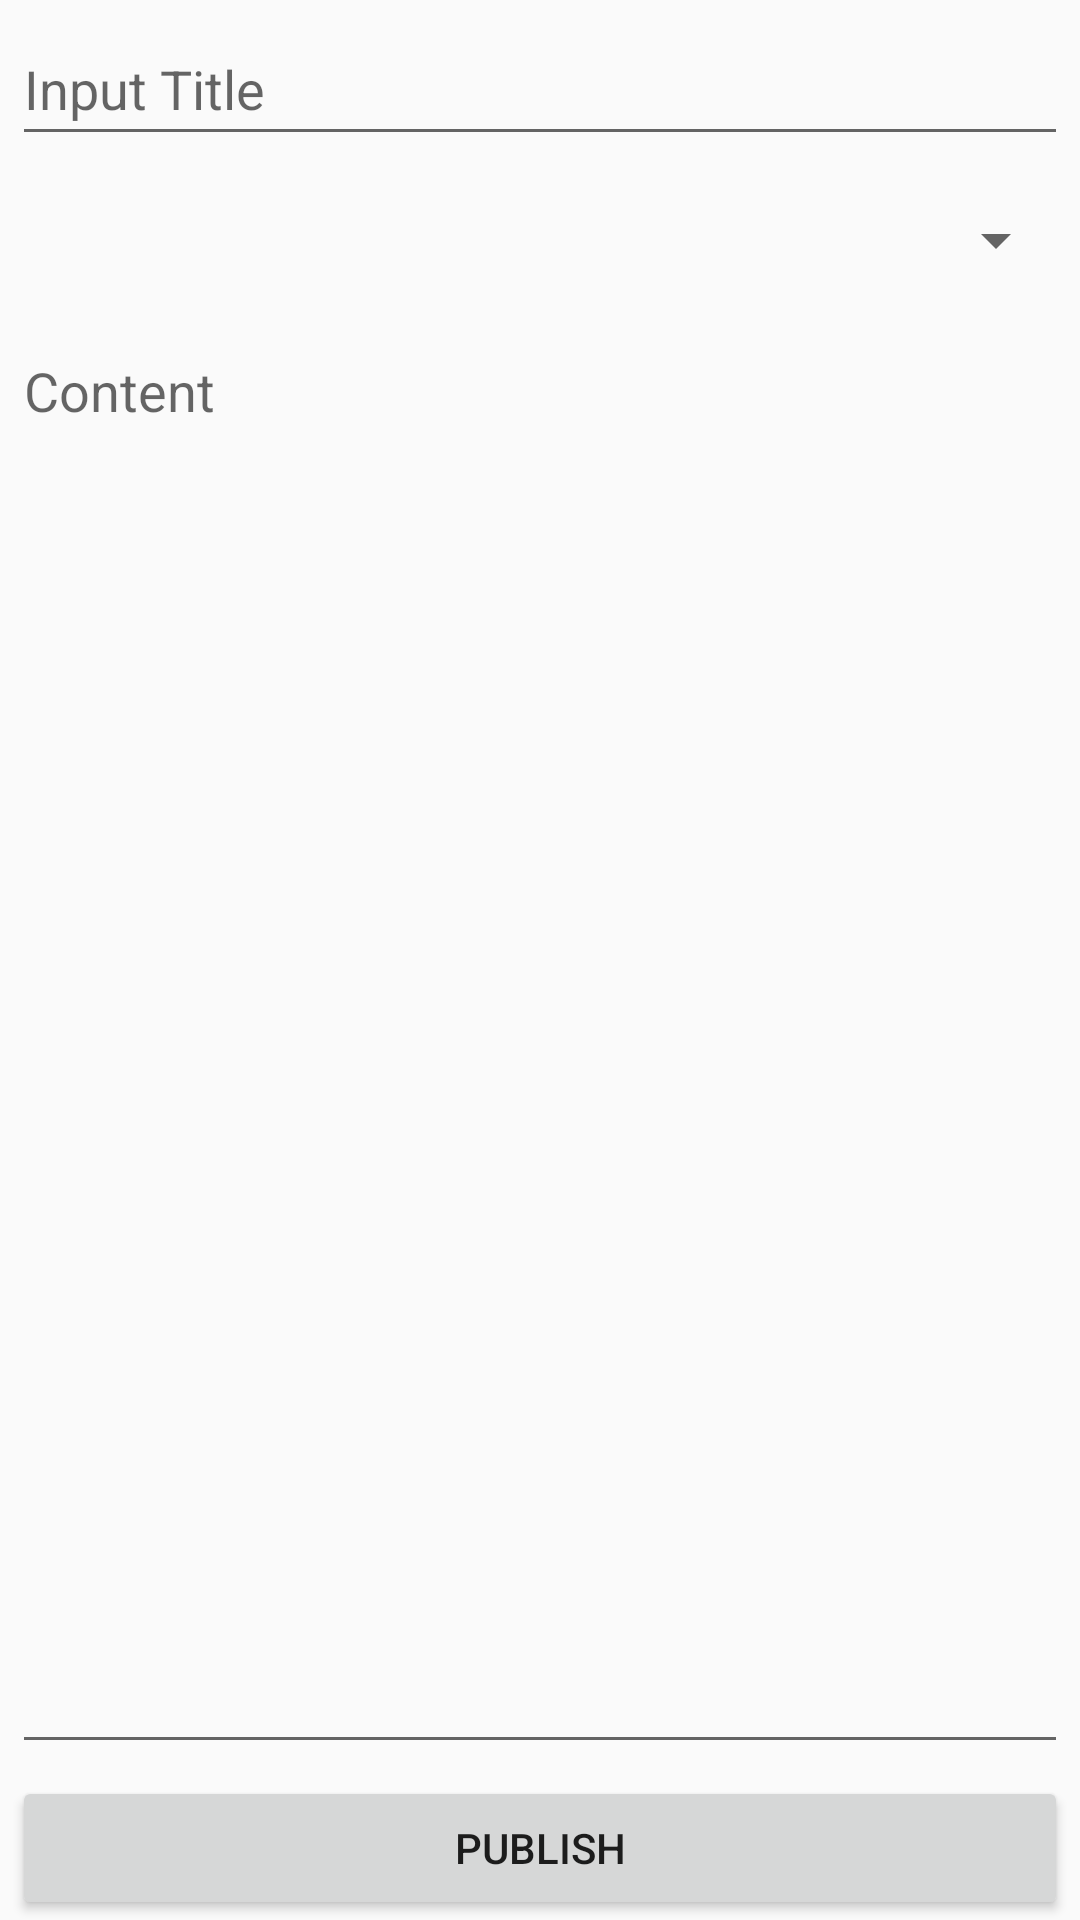

Layout XML and referenced resources for this Android screen:
<!-- AndroidManifest.xml: application theme Theme.AppCompat.Light.NoActionBar -->
<!-- res/layout/publish_page.xml -->
<?xml version="1.0" encoding="utf-8"?>
<androidx.constraintlayout.widget.ConstraintLayout xmlns:android="http://schemas.android.com/apk/res/android"
    xmlns:app="http://schemas.android.com/apk/res-auto"
    xmlns:tools="http://schemas.android.com/tools"
    android:layout_width="match_parent"
    android:layout_height="match_parent">

    <EditText
        android:id="@+id/tv_PublishTitle"
        android:layout_width="0dp"
        android:layout_height="wrap_content"
        android:layout_marginStart="4dp"
        android:layout_marginTop="4dp"
        android:layout_marginEnd="4dp"
        android:hint="Input Title"
        android:minHeight="48dp"
        app:layout_constraintEnd_toEndOf="parent"
        app:layout_constraintStart_toStartOf="parent"
        app:layout_constraintTop_toTopOf="parent" />

    <Spinner
        android:id="@+id/sp_category"
        android:layout_width="0dp"
        android:layout_height="wrap_content"
        android:layout_marginTop="4dp"
        android:minHeight="48dp"
        app:layout_constraintEnd_toEndOf="@+id/tv_PublishTitle"
        app:layout_constraintStart_toStartOf="@+id/tv_PublishTitle"
        app:layout_constraintTop_toBottomOf="@+id/tv_PublishTitle"
        tools:ignore="SpeakableTextPresentCheck" />

    <EditText
        android:id="@+id/etv_content"
        android:layout_width="0dp"
        android:layout_height="0dp"
        android:layout_marginTop="4dp"
        android:inputType="textPersonName"
        android:minHeight="48dp"
        android:hint="Content"
        android:gravity="top|left"
        app:layout_constraintBottom_toTopOf="@+id/bt_Submit"
        app:layout_constraintEnd_toEndOf="@+id/sp_category"
        app:layout_constraintStart_toStartOf="@+id/sp_category"
        app:layout_constraintTop_toBottomOf="@+id/sp_category" />

    <androidx.appcompat.widget.AppCompatButton
        android:id="@+id/bt_Submit"
        android:layout_width="0dp"
        android:layout_height="wrap_content"
        android:layout_marginTop="4dp"
        android:text="Publish"
        app:layout_constraintBottom_toBottomOf="parent"
        app:layout_constraintEnd_toEndOf="@+id/etv_content"
        app:layout_constraintStart_toStartOf="@+id/etv_content"
        app:layout_constraintTop_toBottomOf="@+id/etv_content"
        app:layout_constraintVertical_bias="1.0"
        tools:ignore="SpeakableTextPresentCheck" />

</androidx.constraintlayout.widget.ConstraintLayout>
<!-- resources referenced by this layout -->
<resources>

</resources>
